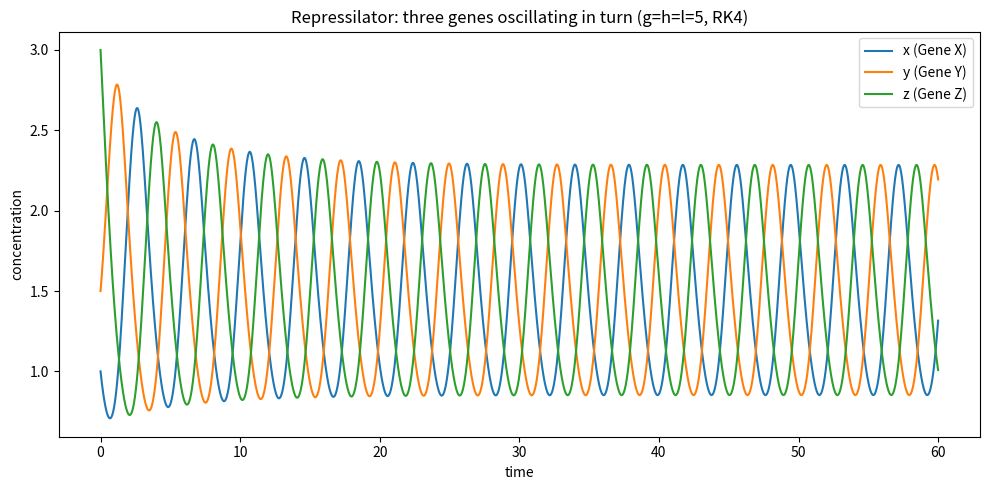

Write the Python code that produced this figure. (Note: this script raises an exception after producing the figure.)
import matplotlib
matplotlib.use("Agg")
import matplotlib.pyplot as plt
import numpy as np

# ---------------------------------------------------------------
# Repressilator: ring of three mutual repressions (nondimensional)
#   dx/dt = g/(1 + z^3) - x     (X repressed by Z)
#   dy/dt = h/(1 + x^3) - y     (Y repressed by X)
#   dz/dt = l/(1 + y^3) - z     (Z repressed by Y)
# Hill coefficient n = 3, unit degradation rate.
# ---------------------------------------------------------------

# Parameters (equal maximal production rates)
g = h = l = 5.0

def deriv(state):
    # unpack the three protein concentrations
    x, y, z = state
    dx = g / (1.0 + z**3) - x   # X production repressed by Z, minus decay
    dy = h / (1.0 + x**3) - y   # Y production repressed by X, minus decay
    dz = l / (1.0 + y**3) - z   # Z production repressed by Y, minus decay
    return np.array([dx, dy, dz])

# ---------------------------------------------------------------
# Generic classical Runge-Kutta 4th order (RK4), written out explicitly
# ---------------------------------------------------------------
def rk4_step(state, dt):
    k1 = deriv(state)                    # slope at start of interval
    k2 = deriv(state + 0.5 * dt * k1)    # slope at midpoint using k1
    k3 = deriv(state + 0.5 * dt * k2)    # slope at midpoint using k2
    k4 = deriv(state + dt * k3)          # slope at end using k3
    # weighted average of the four slopes advances the state
    return state + (dt / 6.0) * (k1 + 2.0 * k2 + 2.0 * k3 + k4)

# ---------------------------------------------------------------
# Integrate the system
# ---------------------------------------------------------------
dt = 0.01                # time step
T = 60.0                 # total integration time
nsteps = int(T / dt)     # number of RK4 steps

t = np.zeros(nsteps + 1)
traj = np.zeros((nsteps + 1, 3))

# Asymmetric initial condition so the ring is off the unstable steady state
state = np.array([1.0, 1.5, 3.0])
traj[0] = state

for i in range(nsteps):
    state = rk4_step(state, dt)   # advance one RK4 step
    traj[i + 1] = state
    t[i + 1] = t[i] + dt

x, y, z = traj[:, 0], traj[:, 1], traj[:, 2]

# ---------------------------------------------------------------
# Check: confirm a sustained limit cycle with a fixed peak order.
# Compare successive periods late in the run: (a) peak amplitudes are
# steady (not decaying to a fixed point), and (b) X, Y, Z peak in a
# repeating fixed cyclic order.
# ---------------------------------------------------------------

def find_peaks(signal):
    # local maxima: interior points larger than both neighbors
    idx = np.where((signal[1:-1] > signal[:-2]) & (signal[1:-1] > signal[2:]))[0] + 1
    return idx

# use the second half of the trajectory (after transients die out)
half = nsteps // 2
px = find_peaks(x); px = px[px >= half]
py = find_peaks(y); py = py[py >= half]
pz = find_peaks(z); pz = pz[pz >= half]

# amplitude stability: spread of peak heights in the steady portion
x_peak_amps = x[px]
amp_mean = np.mean(x_peak_amps)
amp_spread = np.max(x_peak_amps) - np.min(x_peak_amps)

# period from spacing between consecutive X peaks
periods = np.diff(t[px])
period_mean = np.mean(periods)
period_spread = np.max(periods) - np.min(periods)

# peak order: merge all peaks by time, label by gene, read the cyclic pattern
events = sorted(
    [(t[i], 'X') for i in px] +
    [(t[i], 'Y') for i in py] +
    [(t[i], 'Z') for i in pz]
)
order = [g_ for _, g_ in events]

# check that consecutive triples repeat a single fixed cyclic ordering
first_triple = order[:3]
is_fixed_order = all(
    order[k:k+3] == first_triple
    for k in range(0, len(order) - 2, 3)
)

print("Parameters g = h = l:", g)
print("Time step dt:", dt)
print("Total integration time T:", T)
print("Final state (x, y, z):", x[-1], y[-1], z[-1])
print("Number of X peaks in steady portion:", len(px))
print("Mean X peak amplitude:", amp_mean)
print("X peak amplitude spread (max-min):", amp_spread)
print("Mean oscillation period:", period_mean)
print("Period spread (max-min):", period_spread)
print("Observed peak order sequence:", order)
print("Repeating peak-order triple:", first_triple)
print("Fixed cyclic peak order confirmed:", is_fixed_order)
sustained = (amp_spread < 1e-2) and (period_spread < 1e-2)
print("Sustained limit cycle confirmed:", sustained)

# ---------------------------------------------------------------
# Time-series plot
# ---------------------------------------------------------------
plt.figure(figsize=(10, 5))
plt.plot(t, x, label="x (Gene X)")
plt.plot(t, y, label="y (Gene Y)")
plt.plot(t, z, label="z (Gene Z)")
plt.xlabel("time")
plt.ylabel("concentration")
plt.title("Repressilator: three genes oscillating in turn (g=h=l=5, RK4)")
plt.legend()
plt.tight_layout()
plt.savefig("/private/tmp/claude-501/-Users-lvmy-neu-teaching-numericalR-numericalR/e8e9d206-e3a8-4079-be52-06334c0a89a5/scratchpad/eval/gen/3H.5.1_s2.png")

# One-sentence explanation:
# The check confirms the result because constant peak amplitudes and periods
# across late cycles rule out decay to a steady state, while the unchanging
# cyclic X->Z->Y peak order shows a genuine, phase-locked sustained limit cycle.
print("Why the check works: steady peak amplitudes/periods rule out settling to a fixed point, and the unchanging cyclic peak order proves a phase-locked sustained limit cycle.")
